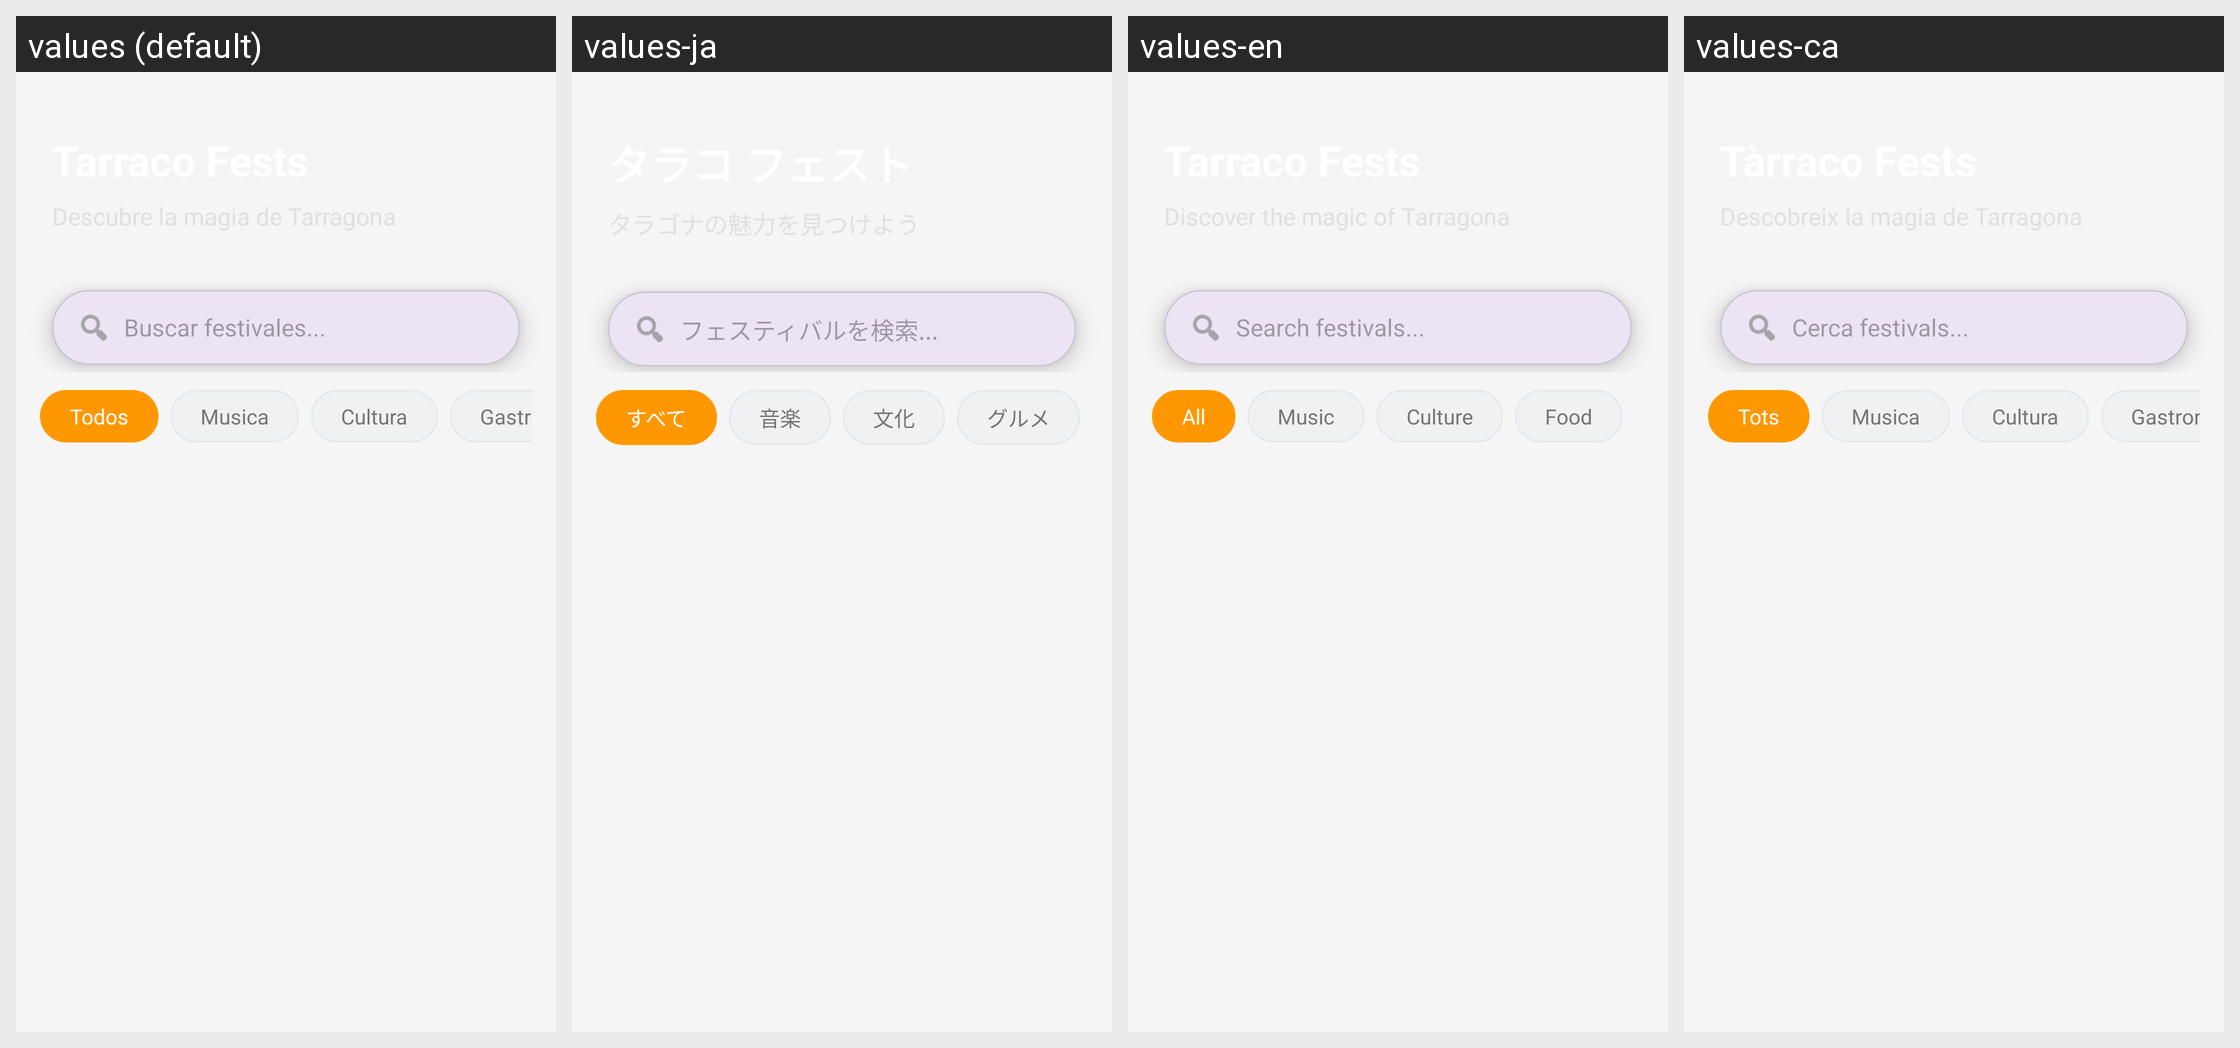

Here is an Android app screen in its default locale and in the app's own translations. Write out the translated-string differences for the strings that appear on this screen.
Android screen res/layout/activity_eventos.xml rendered under 4 locales, left to right: values (default), values-ja, values-en, values-ca. Device: Nexus 5 (rendered at 1080×1920; each locale shown at half size, 540×960, under a caption strip naming it); theme Theme.Tarraco_Fest.
Strings drawn on this screen, with the default value and each locale's value (text and hints the layout hard-codes, and strings that could not be matched under every locale, appear in the picture but are not listed):

home_search_hint
  values: Buscar festivales...
  values-ja: フェスティバルを検索...
  values-en: Search festivals...
  values-ca: Cerca festivals...

home_chip_all
  values: Todos
  values-ja: すべて
  values-en: All
  values-ca: Tots

home_chip_music
  values: Musica
  values-ja: 音楽
  values-en: Music
  values-ca: Musica

home_chip_culture
  values: Cultura
  values-ja: 文化
  values-en: Culture
  values-ca: Cultura

home_chip_food
  values: Gastronomia
  values-ja: グルメ
  values-en: Food
  values-ca: Gastronomia
